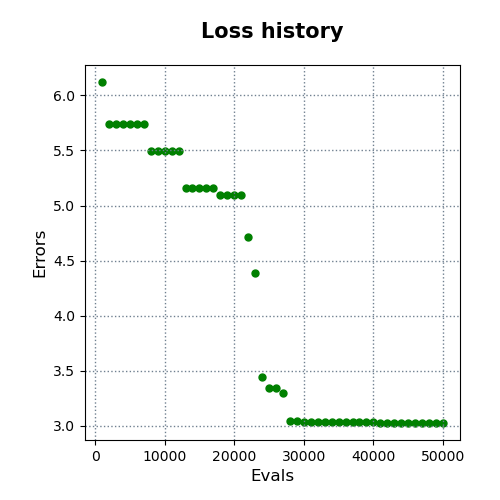

Data behind this chart, as committed beside it:
evals, errors
1000, 6.121
2000, 5.742
3000, 5.742
4000, 5.742
5000, 5.742
6000, 5.742
7000, 5.742
8000, 5.497
9000, 5.497
10000, 5.497
11000, 5.497
12000, 5.497
13000, 5.155
14000, 5.155
15000, 5.155
16000, 5.155
17000, 5.155
18000, 5.099
19000, 5.099
20000, 5.099
21000, 5.099
22000, 4.71
23000, 4.39
24000, 3.446
25000, 3.346
26000, 3.346
27000, 3.302
28000, 3.044
29000, 3.044
30000, 3.038
31000, 3.038
32000, 3.038
33000, 3.038
34000, 3.038
35000, 3.038
36000, 3.033
37000, 3.033
38000, 3.033
39000, 3.033
40000, 3.033
41000, 3.026
42000, 3.026
43000, 3.026
44000, 3.026
45000, 3.026
46000, 3.026
47000, 3.026
48000, 3.026
49000, 3.026
50000, 3.026
